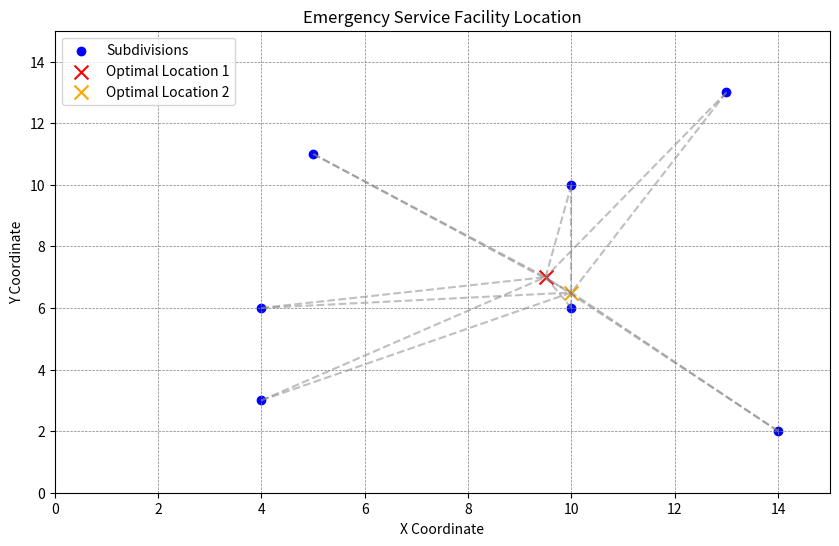

The matplotlib source for this figure:
import numpy as np
import matplotlib.pyplot as plt

def minimax_location(subdivisions):
    # Extract x and y coordinates from the subdivisions
    x_coords = np.array([loc[0] for loc in subdivisions])
    y_coords = np.array([loc[1] for loc in subdivisions])
    
    # Calculate c1, c2, c3, c4, c5
    c1 = np.min(x_coords + y_coords)  # Minimum of (x + y)
    c2 = np.max(x_coords + y_coords)  # Maximum of (x + y)
    c3 = np.min(-x_coords + y_coords)  # Minimum of (-x + y)
    c4 = np.max(-x_coords + y_coords)  # Maximum of (-x + y)
    c5 = max(c2 - c1, c4 - c3)  # Maximum of (c2 - c1) and (c4 - c3)

    # Calculate the optimal points
    point1 = ((c1 - c3) / 2, (c1 + c3 + c5) / 2)
    point2 = ((c2 - c4) / 2, (c2 + c4 - c5) / 2)

    return point1, point2, c5

def plot_facilities_and_optimal_locations(subdivisions, optimal_points):
    # Extract x and y coordinates from subdivisions
    x_coords = [loc[0] for loc in subdivisions]
    y_coords = [loc[1] for loc in subdivisions]
    
    # Create the plot
    plt.figure(figsize=(10, 6))
    
    # Plot subdivisions
    plt.scatter(x_coords, y_coords, color='blue', label='Subdivisions', marker='o')
    
    # Plot optimal locations
    plt.scatter(optimal_points[0][0], optimal_points[0][1], color='red', label='Optimal Location 1', marker='x', s=100)
    plt.scatter(optimal_points[1][0], optimal_points[1][1], color='orange', label='Optimal Location 2', marker='x', s=100)
    
    # Draw lines between subdivisions and optimal points
    for loc in subdivisions:
        plt.plot([loc[0], optimal_points[0][0]], [loc[1], optimal_points[0][1]], color='gray', linestyle='--', alpha=0.5)
        plt.plot([loc[0], optimal_points[1][0]], [loc[1], optimal_points[1][1]], color='gray', linestyle='--', alpha=0.5)

    # Set plot title and labels
    plt.title('Emergency Service Facility Location')
    plt.xlabel('X Coordinate')
    plt.ylabel('Y Coordinate')
    plt.axhline(0, color='black', linewidth=0.5, ls='--')
    plt.axvline(0, color='black', linewidth=0.5, ls='--')
    plt.grid(color='gray', linestyle='--', linewidth=0.5)
    plt.legend()
    plt.xlim(0, 15)
    plt.ylim(0, 15)
    plt.show()

# Subdivision coordinates
subdivisions = [
    (4, 3),   # A
    (5, 11),  # B
    (13, 13), # C
    (10, 6),  # D
    (4, 6),   # E
    (10, 10), # F
    (14, 2)   # G
]

# Determine the optimal location
optimal_points = minimax_location(subdivisions)

# Output the results
print(f"Optimal Location Points: {optimal_points[0]} and {optimal_points[1]}")
print(f"Maximum Distance (c5): {optimal_points[2]}")

# Plot the facilities and optimal locations
plot_facilities_and_optimal_locations(subdivisions, optimal_points)
